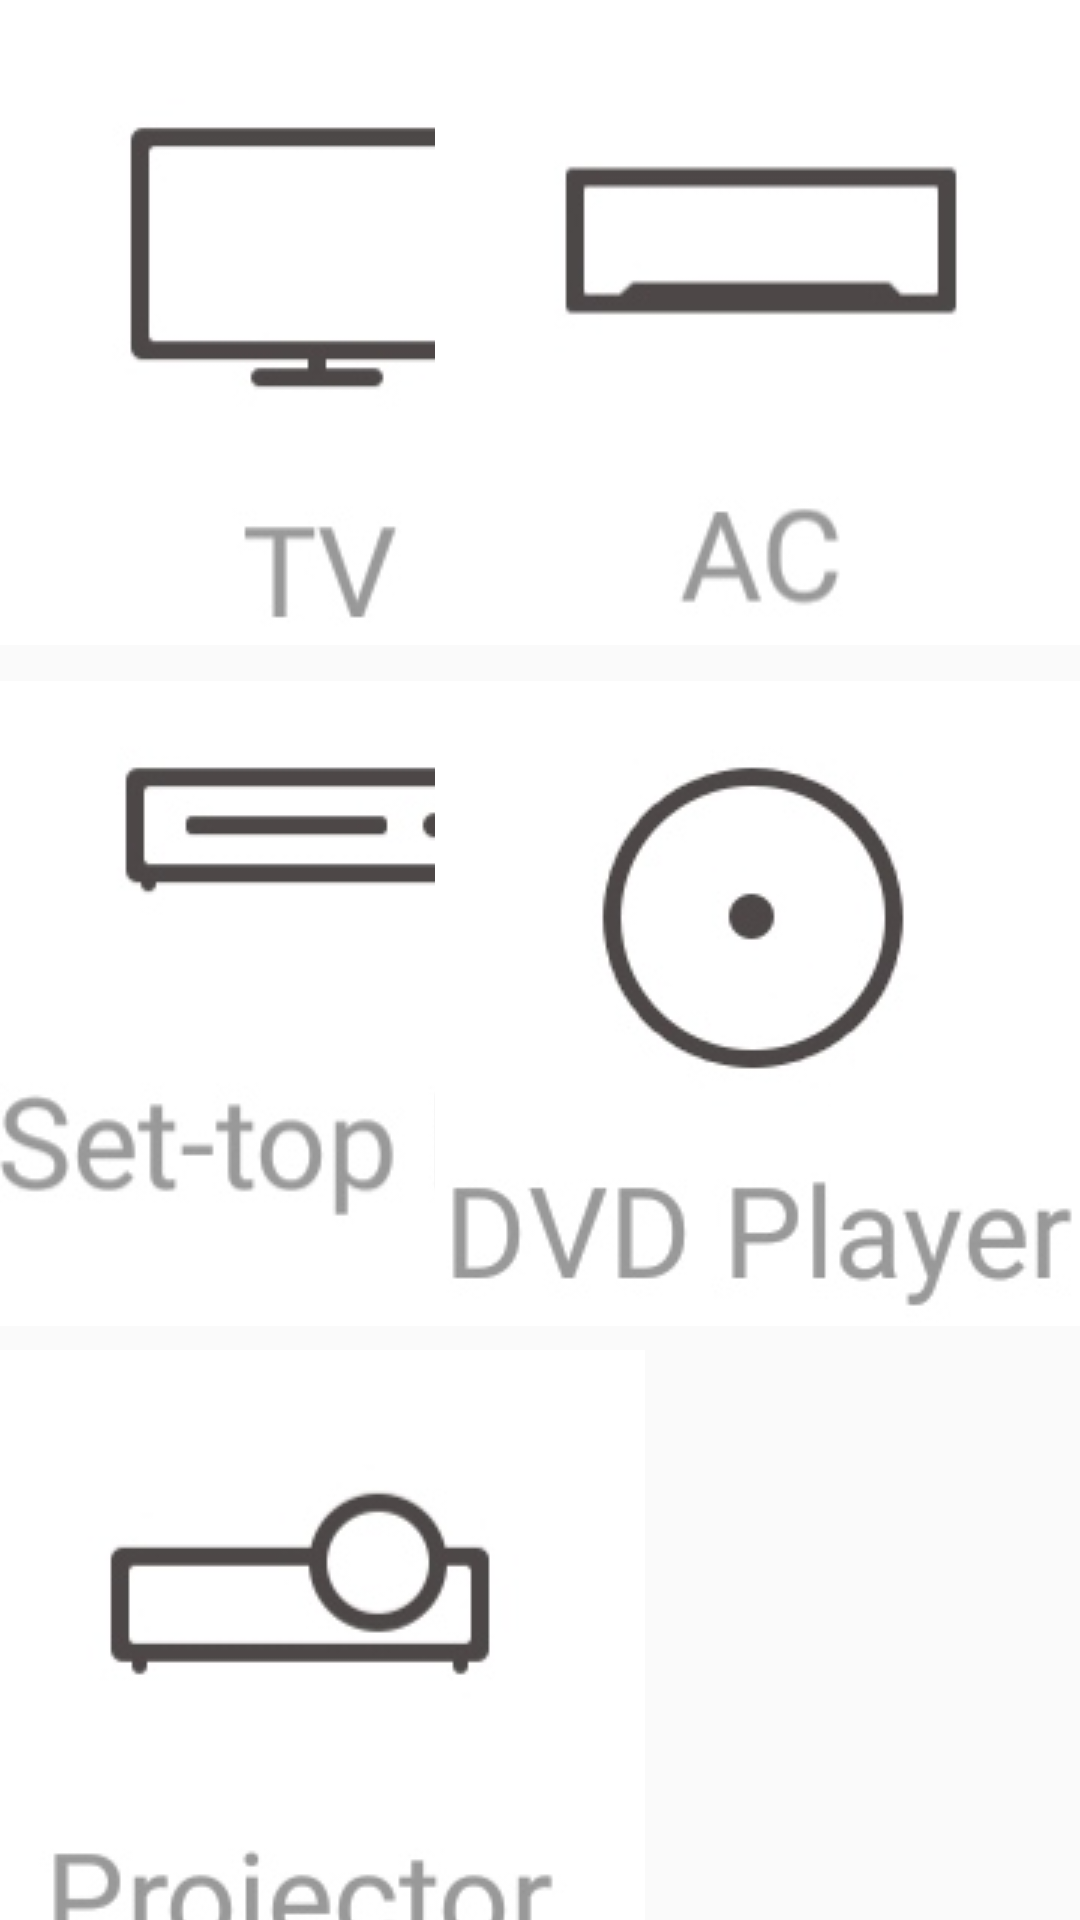

Here is an Android app screen rendered from its layout file. Give the layout XML and the strings, colors and styles it references.
<!-- AndroidManifest.xml: application theme AppTheme -->
<!-- res/layout/add_remote.xml -->
<?xml version="1.0" encoding="utf-8"?>
<androidx.constraintlayout.widget.ConstraintLayout
    xmlns:android="http://schemas.android.com/apk/res/android"
    xmlns:app="http://schemas.android.com/apk/res-auto"
    xmlns:tools="http://schemas.android.com/tools"
    android:layout_width="match_parent"
    android:layout_height="match_parent">

    <TextView
        android:id="@+id/DeviceSelection"
        android:layout_width="wrap_content"
        android:layout_height="wrap_content"
        android:layout_marginTop="32dp"
        android:text="IR Remote"
        android:textSize="24sp"
        android:textStyle="bold"
        app:layout_constraintEnd_toEndOf="parent"
        app:layout_constraintHorizontal_bias="0.498"
        app:layout_constraintStart_toStartOf="parent"
        app:layout_constraintTop_toTopOf="parent" />

    <ImageButton
        android:id="@+id/TVButton"
        android:layout_width="215dp"
        android:layout_height="215dp"
        app:layout_constraintStart_toStartOf="parent"
        app:srcCompat="@drawable/TV"
        tools:layout_editor_absoluteY="96dp" />

    <ImageButton
        android:id="@+id/SetTopButton"
        android:layout_width="215dp"
        android:layout_height="215dp"
        android:layout_marginTop="12dp"
        app:layout_constraintEnd_toEndOf="parent"
        app:layout_constraintHorizontal_bias="0.0"
        app:layout_constraintStart_toStartOf="parent"
        app:layout_constraintTop_toBottomOf="@+id/TVButton"
        app:srcCompat="@drawable/SetTopBox" />

    <ImageButton
        android:id="@+id/ACButton"
        android:layout_width="215dp"
        android:layout_height="215dp"
        app:layout_constraintEnd_toEndOf="parent"
        app:layout_constraintHorizontal_bias="1.0"
        app:layout_constraintStart_toEndOf="@+id/TVButton"
        app:srcCompat="@drawable/AC"
        tools:layout_editor_absoluteY="96dp" />

    <ImageButton
        android:id="@+id/ProjectorButton"
        android:layout_width="215dp"
        android:layout_height="215dp"
        android:layout_marginTop="8dp"
        app:layout_constraintStart_toStartOf="parent"
        app:layout_constraintTop_toBottomOf="@+id/SetTopButton"
        app:srcCompat="@drawable/Projctor" />

    <ImageButton
        android:id="@+id/DVDButton"
        android:layout_width="215dp"
        android:layout_height="215dp"
        android:layout_marginTop="12dp"
        app:layout_constraintEnd_toEndOf="parent"
        app:layout_constraintTop_toBottomOf="@+id/ACButton"
        app:srcCompat="@drawable/DVD" />

</androidx.constraintlayout.widget.ConstraintLayout>
<!-- resources referenced by this layout -->
<resources>
  <!-- drawable AC: jpeg bitmap (drawable, 4188 bytes) -->
  <!-- drawable DVD: jpeg bitmap (drawable, 9525 bytes) -->
  <!-- drawable Projctor: jpeg bitmap (drawable, 7563 bytes) -->
  <!-- drawable SetTopBox: jpeg bitmap (drawable, 8280 bytes) -->
  <!-- drawable TV: jpeg bitmap (drawable, 4439 bytes) -->
  <style name="AppTheme" parent="Theme.AppCompat.Light.DarkActionBar">
          
          <item name="colorPrimary">@color/colorPrimary</item>
          <item name="colorPrimaryDark">@color/colorPrimaryDark</item>
          <item name="colorAccent">@color/colorAccent</item>
      </style>
  <color name="colorPrimary">#6200EE</color>
  <color name="colorPrimaryDark">#3700B3</color>
  <color name="colorAccent">#03DAC5</color>
</resources>
